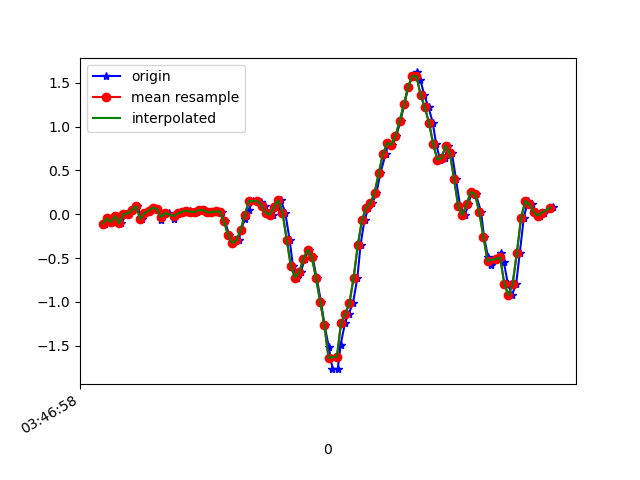

Source data for this figure (header and first rows):
1618804018933, 1499702838565472, -0.10804235, 0.33055577, -0.00234646
1618804018959, 1499702857581600, -0.04818, -0.1655, 0.05507
1618804018977, 1499702876622528, -0.08972, 0.05444, -0.008455
1618804018991, 1499702895663440, -0.02252, -0.09338, 0.06729
1618804019010, 1499702914679568, -0.1019, -0.09583, 0.03308
1618804019033, 1499702933703792, 0.003135, 0.1106, 0.07584
1618804019048, 1499702952718336, 0.008022, -0.1936, 0.1039
1618804019067, 1499702971757680, 0.05078, 0.07766, 0.07584
1618804019086, 1499702990797008, 0.09232, -0.2913, 0.1455
1618804019107, 1499703009811568, -0.05306, -0.1117, 0.09295
1618804019125, 1499703028850928, 0.01169, 0.07399, 0.132
1618804019143, 1499703047902640, 0.04101, -0.2473, 0.1577
1618804019162, 1499703066918000, 0.07522, 0.07766, 0.121
1618804019182, 1499703085958160, 0.05689, -0.185, 0.1772
1618804019200, 1499703104998288, -0.06773, -0.03108, 0.1162
1618804019219, 1499703124013648, 0.01047, 0.3098, 0.1284
1618804019239, 1499703143055856, 0.01413, -0.2828, 0.1516
1618804019262, 1499703162096112, -0.05429, 0.1436, 0.06607
1618804019277, 1499703181111536, 0.009244, 0.3012, 0.05019
1618804019295, 1499703200151792, 0.009244, -0.04574, 0.05874
1618804019315, 1499703219192048, 0.02879, -0.03596, 0.02453
1618804019339, 1499703238225808, 0.03979, 0.01413, -0.008455
1618804019353, 1499703257241040, 0.02757, 0.01535, -0.03289
1618804019372, 1499703276280976, 0.02757, 0.02634, -0.05732
1618804019391, 1499703295320976, 0.04834, 0.03001, -0.07932
1618804019411, 1499703314336144, 0.04712, 0.03123, -0.1001
1618804019429, 1499703333376080, 0.0239, 0.03978, -0.1086
1618804019448, 1499703352403792, 0.02268, 0.04956, -0.1111
1618804019467, 1499703371443280, 0.03246, 0.06055, -0.105
1618804019490, 1499703390458000, 0.03001, 0.07888, -0.08909
1618804019505, 1499703409497552, -0.07872, 0.09965, -0.05732
1618804019525, 1499703428537040, -0.2375, 0.1241, -0.03045
1618804019543, 1499703447564624, -0.3267, 0.1265, 0.003762
1618804019571, 1499703466603792, -0.2986, 0.09476, 0.02575
1618804019581, 1499703485618128, -0.1789, 0.06178, 0.07829
1618804019600, 1499703504657296, -0.05917, 0.05078, 0.1479
1618804019619, 1499703523696400, 0.05078, 0.03978, 0.2041
1618804019639, 1499703542647504, 0.1522, 0.02268, 0.2701
1618804019663, 1499703561684112, 0.1559, 0.03612, 0.3507
1618804019676, 1499703580720656, 0.14, 0.05933, 0.4753
1618804019695, 1499703599757200, 0.09843, 0.08621, 0.5829
1618804019717, 1499703618793808, 0.01657, 0.1253, 0.6904
1618804019735, 1499703637836944, -0.005417, 0.1241, 0.8297
1618804019752, 1499703656848848, 0.08499, 0.02757, 0.9457
1618804019772, 1499703675885584, 0.162, -0.1398, 1.102
1618804019793, 1499703694922320, 0.02024, -0.3145, 1.299
1618804019814, 1499703713959056, -0.2889, -0.4318, 1.538
1618804019830, 1499703732995792, -0.5918, -0.5137, 1.825
1618804019850, 1499703752028432, -0.725, -0.6187, 2.171
1618804019867, 1499703771040272, -0.659, -0.7104, 2.563
1618804019887, 1499703790076944, -0.5088, -0.7311, 3.006
1618804019906, 1499703809113616, -0.4037, -0.6957, 3.469
1618804019924, 1499703828150160, -0.4892, -0.659, 3.893
1618804019943, 1499703847187216, -0.7226, -0.6053, 4.248
1618804019964, 1499703866223888, -0.9962, -0.6273, 4.396
1618804019981, 1499703885260560, -1.264, -0.5344, 4.414
1618804020001, 1499703904297232, -1.512, -0.411, 4.207
1618804020019, 1499703923309072, -1.763, -0.3768, 3.869
1618804020044, 1499703942332944, -1.767, -0.4428, 3.448
1618804020058, 1499703961369232, -1.487, -0.5222, 2.99
1618804020079, 1499703980405648, -1.237, -0.5711, 2.513
... 52 more rows
